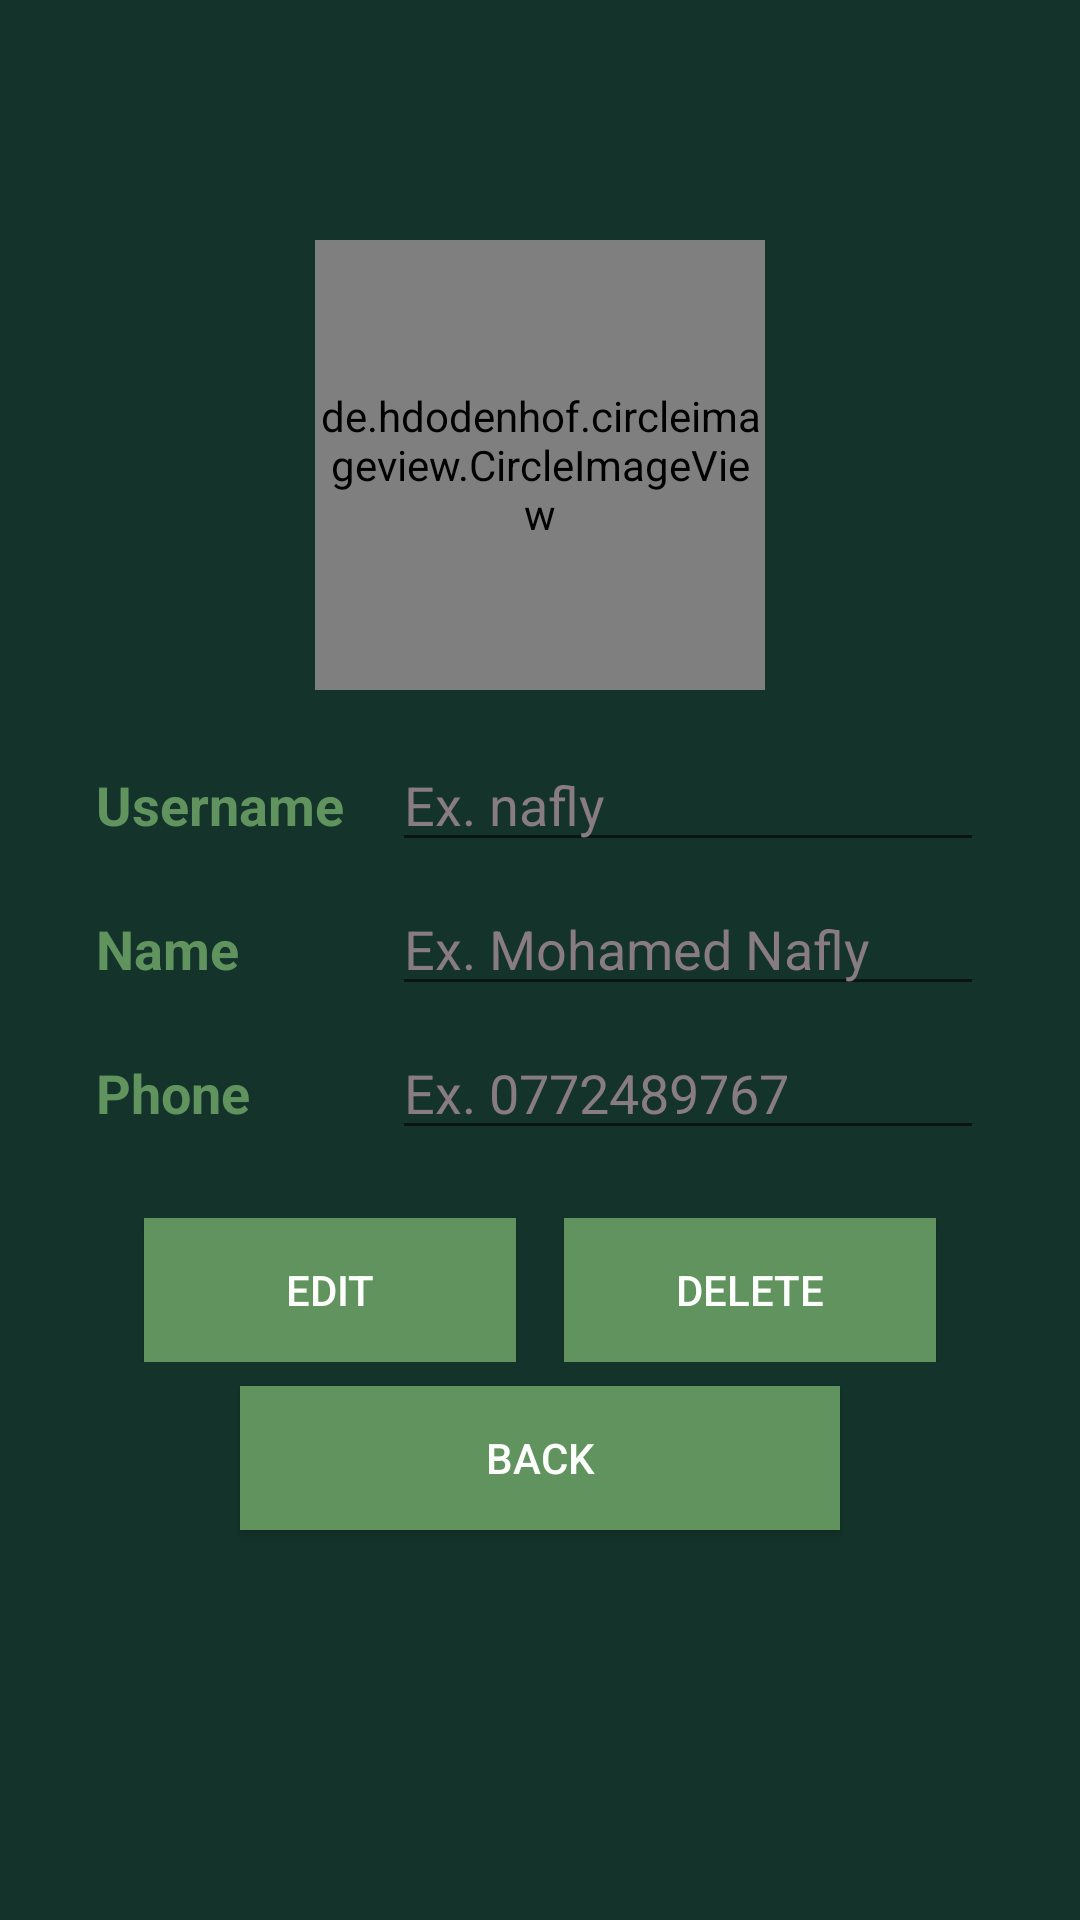

The Android layout XML behind this screen, and the referenced resources:
<!-- AndroidManifest.xml: application theme Theme.SLTJJummah -->
<!-- res/layout/activity_user_details.xml -->
<?xml version="1.0" encoding="utf-8"?>
<androidx.constraintlayout.widget.ConstraintLayout xmlns:android="http://schemas.android.com/apk/res/android"
    xmlns:app="http://schemas.android.com/apk/res-auto"
    xmlns:tools="http://schemas.android.com/tools"
    android:layout_width="match_parent"
    android:layout_height="match_parent"
    tools:context=".UserDetailsActivity"
    android:background="@color/primary_color"
    android:padding="16dp">

    <de.hdodenhof.circleimageview.CircleImageView
        android:id="@+id/circleImageView"
        android:layout_width="150sp"
        android:layout_height="150sp"
        android:layout_marginTop="64dp"
        android:src="@drawable/profile_default"
        app:layout_constraintEnd_toEndOf="parent"
        app:layout_constraintStart_toStartOf="parent"
        app:layout_constraintTop_toTopOf="parent" />

    <LinearLayout
        android:id="@+id/llusername"
        android:layout_width="match_parent"
        android:layout_height="48dp"
        android:layout_marginStart="16dp"
        android:layout_marginTop="16dp"
        android:layout_marginEnd="16dp"
        android:layout_marginBottom="16dp"
        android:orientation="horizontal"
        app:layout_constraintEnd_toEndOf="parent"
        app:layout_constraintStart_toStartOf="parent"
        app:layout_constraintTop_toBottomOf="@+id/circleImageView">

        <TextView
            android:textColor="@color/secondary_color"
            android:layout_width="match_parent"
            android:layout_height="wrap_content"
            android:layout_weight="2"
            android:text="Username"
            android:textStyle="bold"
            android:textSize="18sp"/>

        <EditText
            android:textColor="@color/other_color2"
            android:textColorHint="@color/other_color2"
            android:id="@+id/etusername"
            android:layout_width="match_parent"
            android:layout_height="wrap_content"
            android:layout_weight="1"
            android:ems="10"
            android:hint="Ex. nafly" />
    </LinearLayout>
    <LinearLayout
        android:id="@+id/llname"
        android:layout_width="match_parent"
        android:layout_height="48dp"
        android:layout_marginStart="16dp"
        android:layout_marginEnd="16dp"
        android:layout_marginBottom="16dp"
        android:orientation="horizontal"
        app:layout_constraintEnd_toEndOf="parent"
        app:layout_constraintStart_toStartOf="parent"
        app:layout_constraintTop_toBottomOf="@+id/llusername">

        <TextView
            android:textColor="@color/secondary_color"
            android:layout_width="match_parent"
            android:layout_height="wrap_content"
            android:layout_weight="2"
            android:text="Name"
            android:textStyle="bold"
            android:textSize="18sp"/>

        <EditText
            android:textColor="@color/text_color"
            android:textColorHint="@color/other_color2"
            android:id="@+id/etname"
            android:layout_width="match_parent"
            android:layout_height="wrap_content"
            android:layout_weight="1"
            android:ems="10"
            android:hint="Ex. Mohamed Nafly"/>
    </LinearLayout>
    <LinearLayout
        android:id="@+id/llphone"
        android:layout_width="match_parent"
        android:layout_height="48dp"
        android:layout_marginStart="16dp"
        android:layout_marginEnd="16dp"
        android:layout_marginBottom="16dp"
        android:orientation="horizontal"
        app:layout_constraintEnd_toEndOf="parent"
        app:layout_constraintStart_toStartOf="parent"
        app:layout_constraintTop_toBottomOf="@+id/llname">

        <TextView
            android:textColor="@color/secondary_color"
            android:layout_width="match_parent"
            android:layout_height="wrap_content"
            android:layout_weight="2"
            android:text="Phone"
            android:textStyle="bold"
            android:textSize="18sp"/>

        <EditText
            android:textColor="@color/text_color"
            android:textColorHint="@color/other_color2"
            android:id="@+id/etphone"
            android:layout_width="match_parent"
            android:layout_height="wrap_content"
            android:layout_weight="1"
            android:ems="10"
            android:hint="Ex. 0772489767"/>
    </LinearLayout>

    <LinearLayout
        android:id="@+id/llbuttons"
        android:layout_width="match_parent"
        android:layout_height="48dp"
        android:layout_marginTop="16dp"
        android:layout_marginStart="16dp"
        android:layout_marginEnd="16dp"
        android:layout_marginBottom="16dp"
        android:orientation="horizontal"
        app:layout_constraintEnd_toEndOf="parent"
        app:layout_constraintStart_toStartOf="parent"
        app:layout_constraintTop_toBottomOf="@+id/llphone">

        <Button
            android:textColor="@color/text_color"
            android:background="@drawable/button_background"
            android:layout_width="match_parent"
            android:layout_height="wrap_content"
            android:id="@+id/btnadduser"
            android:text="Edit"
            android:layout_weight="1"
            android:layout_marginLeft="16dp"
            android:layout_marginRight="8dp"/>

        <Button
            android:textColor="@color/text_color"
            android:background="@drawable/button_background"
            android:layout_width="match_parent"
            android:layout_height="wrap_content"
            android:id="@+id/btndelete"
            android:text="Delete"
            android:layout_weight="1"
            android:layout_marginLeft="8dp"
            android:layout_marginRight="16dp"/>
    </LinearLayout>

    <Button
        android:textColor="@color/text_color"
        android:background="@drawable/button_background"
        android:id="@+id/btnbackfromprofile"
        android:layout_width="200sp"
        android:layout_height="wrap_content"
        android:layout_marginTop="8dp"
        android:layout_weight="1"
        android:text="Back"
        app:layout_constraintEnd_toEndOf="parent"
        app:layout_constraintStart_toStartOf="parent"
        app:layout_constraintTop_toBottomOf="@id/llbuttons" />

    <TextView
        android:id="@+id/tvisexists"
        android:visibility="gone"
        android:layout_width="wrap_content"
        android:layout_height="wrap_content"
        android:text="TextView"
        app:layout_constraintBottom_toTopOf="@+id/circleImageView"
        app:layout_constraintEnd_toEndOf="parent"
        app:layout_constraintStart_toStartOf="parent"
        app:layout_constraintTop_toTopOf="parent" />


</androidx.constraintlayout.widget.ConstraintLayout>
<!-- resources referenced by this layout -->
<resources>
  <color name="other_color2">#897C80</color>
  <color name="primary_color">#14342b</color>
  <color name="secondary_color">#60935D</color>
  <color name="text_color">#FDFFFC</color>
  <!-- drawable button_background (drawable) -->
  <?xml version="1.0" encoding="utf-8"?>
  <shape xmlns:android="http://schemas.android.com/apk/res/android">
      <solid android:color="#60935D"/>
  </shape>
  <style name="Theme.SLTJJummah" parent="Base.Theme.SLTJJummah" />
  <style name="Base.Theme.SLTJJummah" parent="Theme.AppCompat.Light.NoActionBar">
          
          
      </style>
</resources>
